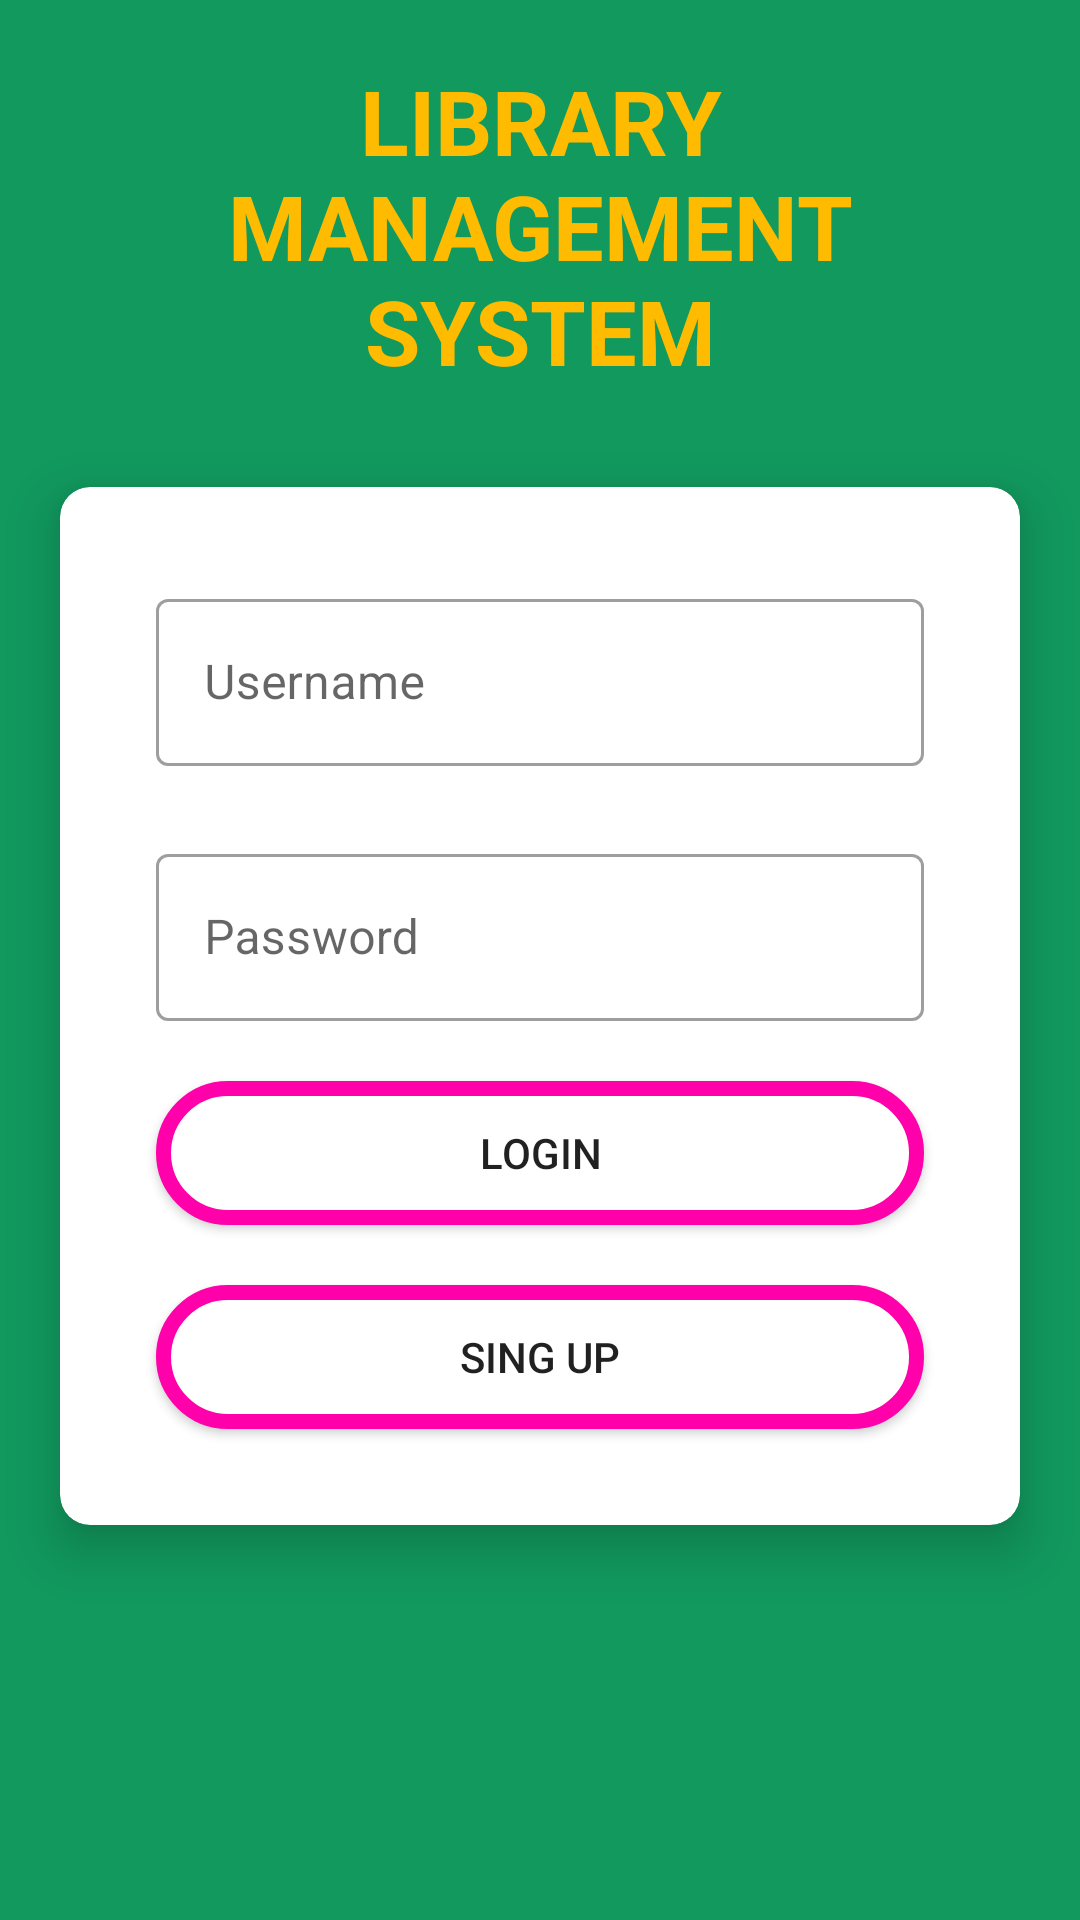

Here is an Android app screen rendered from its layout file. Give the layout XML and the strings, colors and styles it references.
<!-- AndroidManifest.xml: application theme Theme.ETPproject -->
<!-- res/layout/fragment_login.xml -->
<?xml version="1.0" encoding="utf-8"?>
<LinearLayout xmlns:android="http://schemas.android.com/apk/res/android"
    xmlns:app="http://schemas.android.com/apk/res-auto"
    xmlns:tools="http://schemas.android.com/tools"
    android:layout_width="match_parent"
    android:layout_height="match_parent"
    tools:context=".LoginFragment"
    android:orientation="vertical"
    android:background="#11995e">




    <TextView
        android:id="@+id/loginscreentitletv"
        android:layout_width="match_parent"
        android:layout_height="wrap_content"
        android:layout_marginTop="20dp"
        android:text="LIBRARY MANAGEMENT SYSTEM"
        android:textAlignment="center"
        android:textColor="#ffbb00"
        android:textSize="30sp"
        android:textStyle="bold"
        android:layout_marginStart="20dp"
        android:layout_marginEnd="20dp"
        app:layout_constraintEnd_toEndOf="parent"
        app:layout_constraintStart_toStartOf="parent"
        app:layout_constraintTop_toTopOf="parent" />

    <androidx.cardview.widget.CardView
        android:layout_width="match_parent"
        android:layout_height="wrap_content"
        android:layout_marginStart="20dp"
        android:layout_marginTop="32dp"
        android:layout_marginEnd="20dp"
        app:cardCornerRadius="10dp"
        app:cardElevation="10dp">

        <LinearLayout
            android:layout_width="match_parent"
            android:layout_height="match_parent"
            android:orientation="vertical">

    <com.google.android.material.textfield.TextInputLayout
        android:layout_width="match_parent"
        android:layout_height="wrap_content"
        style="@style/Widget.MaterialComponents.TextInputLayout.OutlinedBox"
        app:layout_constraintEnd_toEndOf="parent"
        app:layout_constraintStart_toStartOf="parent"
        app:layout_constraintTop_toBottomOf="@id/loginscreentitletv"
        android:layout_marginStart="32dp"
        android:layout_marginEnd="32dp"
        android:layout_marginTop="32dp"
        android:hint="Username"
        app:startIconDrawable="@drawable/ic_android_black_24dp"
        android:id="@+id/usernameloginscreenel">

        <com.google.android.material.textfield.TextInputEditText
            android:id="@+id/loginscreenusernameedittext"
            android:layout_width="match_parent"
            android:layout_height="wrap_content" />
    </com.google.android.material.textfield.TextInputLayout>

    <com.google.android.material.textfield.TextInputLayout
        android:layout_width="match_parent"
        style="@style/Widget.MaterialComponents.TextInputLayout.OutlinedBox"
        android:layout_height="wrap_content"
        app:layout_constraintEnd_toEndOf="parent"
        app:layout_constraintStart_toStartOf="parent"
        app:layout_constraintTop_toBottomOf="@id/usernameloginscreenel"
        android:layout_marginStart="32dp"
        android:layout_marginEnd="32dp"
        android:hint="Password"
        android:layout_marginTop="24dp"
        app:startIconDrawable="@drawable/ic_android_black_24dp"
        android:id="@+id/passwordloginscreenel">

        <com.google.android.material.textfield.TextInputEditText
            android:id="@+id/loginscrnpassedittext"
            android:layout_width="match_parent"
            android:layout_height="wrap_content" />
    </com.google.android.material.textfield.TextInputLayout>


    <Button
        android:layout_width="match_parent"
        android:layout_height="wrap_content"
        app:layout_constraintEnd_toEndOf="parent"
        app:layout_constraintStart_toStartOf="parent"
        android:text="login"
        app:layout_constraintTop_toBottomOf="@id/passwordloginscreenel"
        android:layout_marginTop="20dp"
        android:layout_marginEnd="32dp"
        android:layout_marginStart="32dp"
        android:id="@+id/loginbtnloginscreen"
        android:background="@drawable/customloginbtn"/>

    <Button
        android:layout_width="match_parent"
        android:layout_height="wrap_content"
        app:layout_constraintEnd_toEndOf="parent"
        app:layout_constraintStart_toStartOf="parent"
        android:text="sing up"
        app:layout_constraintTop_toBottomOf="@id/loginbtnloginscreen"
        android:layout_marginEnd="32dp"
        android:layout_marginStart="32dp"
        android:layout_marginTop="20dp"
        android:layout_marginBottom="32dp"
        android:id="@+id/signupbtnloginscreen"
        android:background="@drawable/customloginbtn"/>

        </LinearLayout>

    </androidx.cardview.widget.CardView>




</LinearLayout>
<!-- resources referenced by this layout -->
<resources>
  <!-- drawable customloginbtn (drawable) -->
  <?xml version="1.0" encoding="utf-8"?>
  <shape xmlns:android="http://schemas.android.com/apk/res/android" android:shape="rectangle">
  
      <solid android:color="#ffffff"/>
      <corners android:radius="50dp"/>
      <stroke android:color="#ff00aa"
          android:width="5dp"/>
  
  </shape>
  <style name="Theme.ETPproject" parent="Theme.MaterialComponents.DayNight.NoActionBar">
          
          <item name="colorPrimary">@color/purple_500</item>
          <item name="colorPrimaryVariant">@color/purple_700</item>
          <item name="colorOnPrimary">@color/white</item>
          
          <item name="colorSecondary">@color/teal_200</item>
          <item name="colorSecondaryVariant">@color/teal_700</item>
          <item name="colorOnSecondary">@color/black</item>
          
          <item name="android:statusBarColor">?attr/colorPrimaryVariant</item>
          
      </style>
  <!-- not gathered from this repository: default colours our renderer supplied (Android Studio template values) -->
  <color name="purple_500">#FF6200EE</color>
  <color name="purple_700">#FF3700B3</color>
  <color name="teal_200">#FF03DAC5</color>
  <color name="teal_700">#FF018786</color>
  <color name="black">#FF000000</color>
  <color name="white">#FFFFFFFF</color>
</resources>
